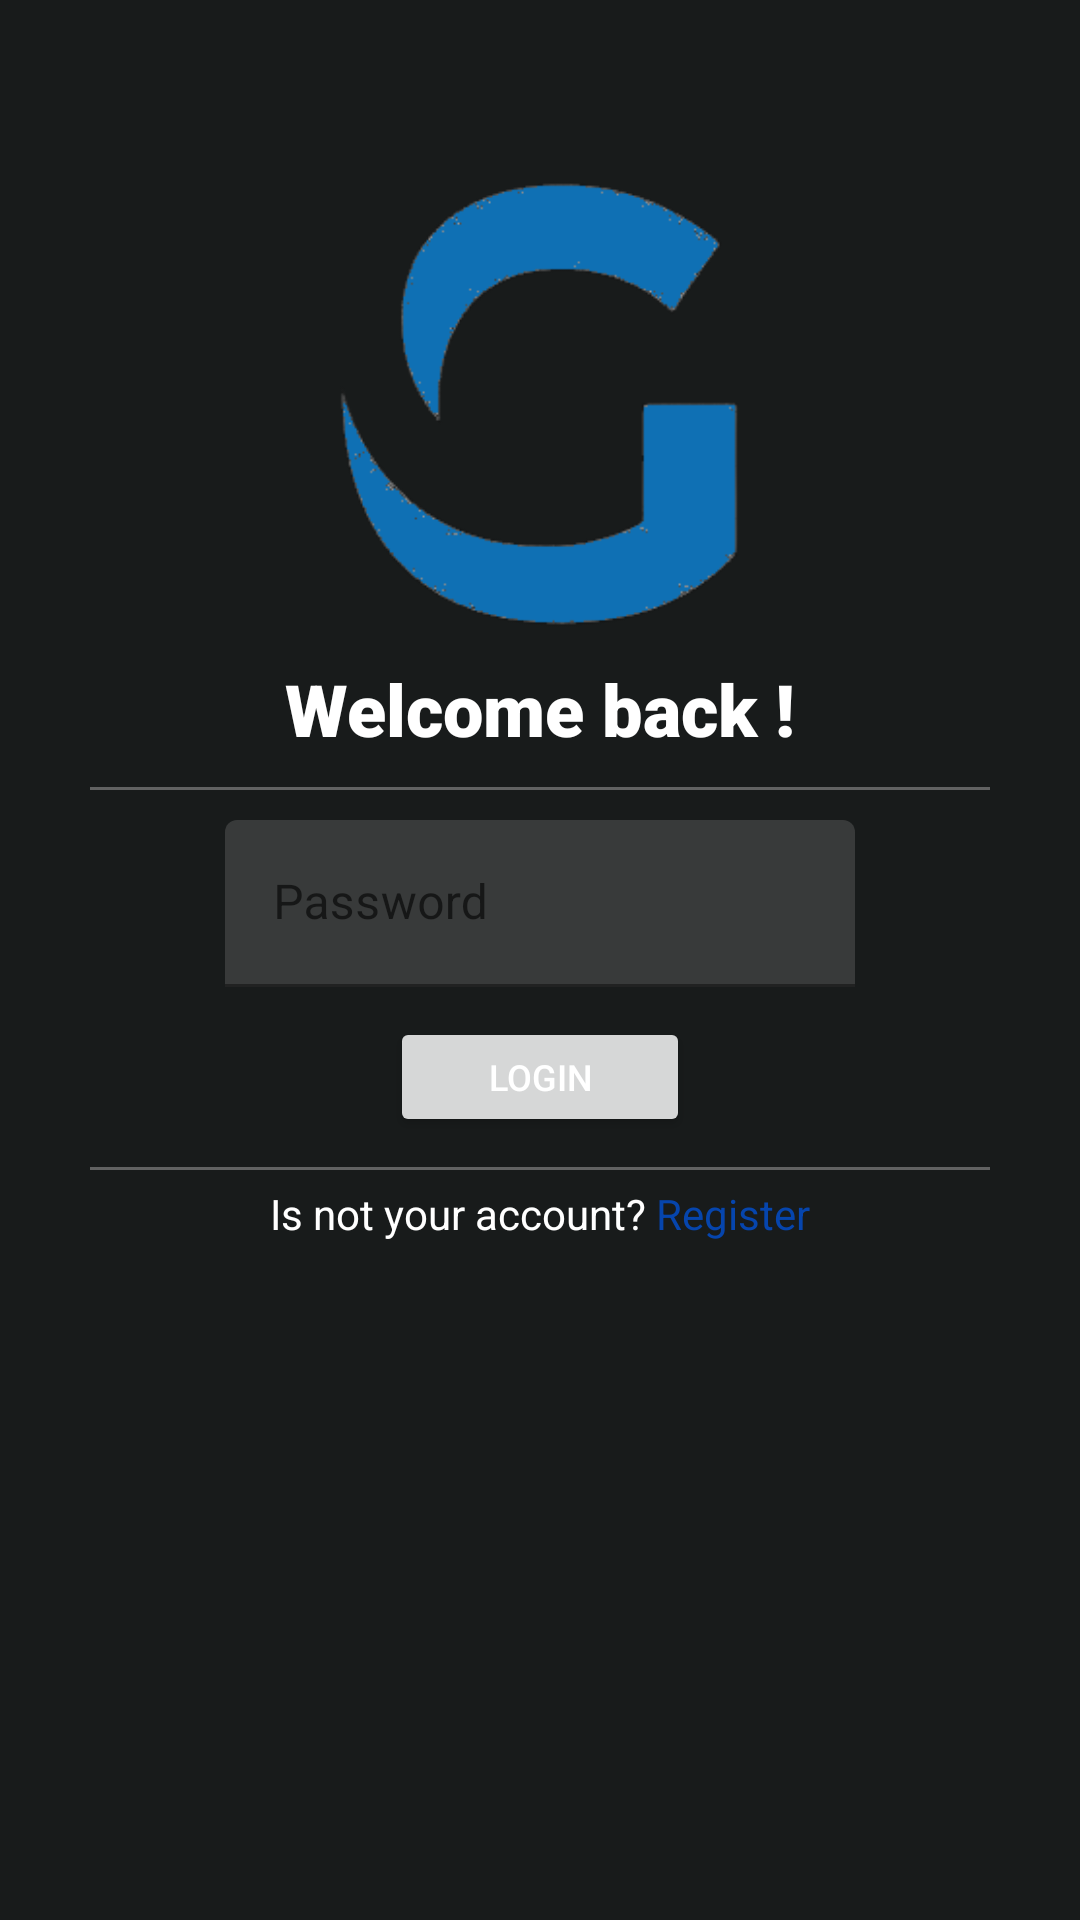

Produce the Android XML layout that renders to this screen, including the resource entries it uses.
<!-- AndroidManifest.xml: application theme Theme.Geeks -->
<!-- res/layout/activity_password.xml -->
<?xml version="1.0" encoding="utf-8"?>
<RelativeLayout
    xmlns:android="http://schemas.android.com/apk/res/android"
    xmlns:app="http://schemas.android.com/apk/res-auto"
    xmlns:tools="http://schemas.android.com/tools"
    android:layout_width="match_parent"
    android:layout_height="match_parent"
    android:background="#181b1b"
    tools:context=".LoginActivity">

    <androidx.appcompat.widget.Toolbar
        android:id="@+id/toolbar"
        app:contentInsetLeft="0dp"
        app:contentInsetStart="0dp"
        android:minHeight="?attr/actionBarSize"
        android:layout_width="match_parent"
        android:layout_height="0dp"
        app:titleTextColor="@android:color/white"
        android:background="@android:color/white">

    </androidx.appcompat.widget.Toolbar>

    <ImageView
        android:id="@+id/ivUserPic"
        android:layout_width="150dp"
        android:layout_height="150dp"
        tools:srcCompat="@tools:sample/avatars"
        android:src="@drawable/g_blue"
        android:layout_centerHorizontal="true"
        android:layout_marginTop="60dp"
        />

    <LinearLayout
        android:id="@+id/lLayoutWB"
        android:layout_width="wrap_content"
        android:layout_height="wrap_content"
        android:layout_below="@id/ivUserPic"
        android:layout_centerHorizontal="true">
        <TextView
            android:id="@+id/Welcome"
            android:layout_width="wrap_content"
            android:layout_height="wrap_content"
            android:layout_marginTop="10dp"
            android:fontFamily="sans-serif-black"
            android:text="Welcome back "
            android:textColor="#FFFFFF"
            android:textSize="24sp"
            android:textStyle="bold" />

        <TextView
            android:id="@+id/tvName"
            android:layout_width="wrap_content"
            android:layout_height="wrap_content"
            android:layout_marginTop="10dp"
            android:fontFamily="sans-serif-black"
            android:textColor="#FFFFFF"
            android:textSize="24sp"
            android:textStyle="bold"
            tools:text="Name"/>

        <TextView
            android:layout_width="wrap_content"
            android:layout_height="wrap_content"
            android:layout_marginTop="10dp"
            android:fontFamily="sans-serif-black"
            android:text="!"
            android:textColor="#FFFFFF"
            android:textSize="24sp"
            android:textStyle="bold" />
    </LinearLayout>

    <View
        android:id="@+id/vLine"
        android:layout_width="match_parent"
        android:layout_height="1dp"
        android:layout_marginStart="30dp"
        android:layout_marginEnd="30dp"
        android:layout_below="@id/lLayoutWB"
        android:layout_marginTop="10dp"
        android:alpha="0.5"
        android:background="@android:color/darker_gray"/>

    <com.google.android.material.textfield.TextInputLayout
        android:id="@+id/tfPassword"
        android:layout_width="match_parent"
        android:layout_height="wrap_content"
        android:layout_below="@id/vLine"
        android:layout_marginTop="10dp"
        android:layout_marginStart="75dp"
        android:layout_marginEnd="75dp">

        <EditText
            android:id="@+id/etPassword"
            android:layout_width="match_parent"
            android:layout_height="wrap_content"
            android:layout_centerHorizontal="true"
            android:layout_centerVertical="true"
            android:backgroundTint="#383A3A"
            android:ems="10"
            android:hint="Password"
            android:textColorHint="@color/white"
            android:textColor="@color/white"/>

    </com.google.android.material.textfield.TextInputLayout>

    <Button
        android:id="@+id/btLogin"
        android:layout_width="100dp"
        android:layout_height="40dp"
        android:layout_below="@id/tfPassword"
        android:layout_centerHorizontal="true"
        android:layout_marginTop="10dp"
        android:text="Login"
        android:textColor="@color/white"
        android:textSize="12sp" />

    <View
        android:id="@+id/vLine2"
        android:layout_width="match_parent"
        android:layout_height="1dp"
        android:layout_marginStart="30dp"
        android:layout_marginEnd="30dp"
        android:layout_below="@id/btLogin"
        android:layout_marginTop="10dp"
        android:alpha="0.5"
        android:background="@android:color/darker_gray"/>

    <LinearLayout
        android:id="@+id/lLayout"
        android:layout_width="wrap_content"
        android:layout_height="wrap_content"
        android:layout_below="@id/vLine2"
        android:layout_centerHorizontal="true">

        <TextView
            android:id="@+id/tvSignUp"
            android:layout_width="wrap_content"
            android:layout_height="wrap_content"
            android:layout_marginTop="5dp"
            android:textColor="@color/white"
            android:text="Is not your account?" />
        <TextView
            android:id="@+id/tvSignUp2"
            android:layout_width="wrap_content"
            android:layout_height="wrap_content"
            android:textColor="#0645AD"
            android:layout_marginTop="5dp"
            android:clickable="true"
            android:text=" Register"
            android:focusable="true" />

    </LinearLayout>
</RelativeLayout>
<!-- resources referenced by this layout -->
<resources>
  <!-- drawable g_blue: png bitmap (drawable, 13371 bytes) -->
  <style name="Theme.Geeks" parent="Theme.MaterialComponents.DayNight.NoActionBar">
          <item name="colorControlNormal">#0f70b4</item>
          <item name="colorControlActivated">#4A84AC</item>
          <item name="colorControlHighlight">#1F71AA</item>
          
          <item name="colorPrimary">#0F70B4</item>
          <item name="colorPrimaryVariant">#4A84AC</item>
          <item name="colorOnPrimary">#1F71AA</item>
          
          <item name="colorSecondary">@color/teal_200</item>
          <item name="colorSecondaryVariant">@color/teal_700</item>
          <item name="colorOnSecondary">@color/black</item>
          
          <item name="android:statusBarColor" tools:targetApi="l">?attr/colorPrimaryVariant</item>
          
      </style>
  <!-- not gathered from this repository: default colours our renderer supplied (Android Studio template values) -->
  <color name="teal_200">#FF03DAC5</color>
  <color name="teal_700">#FF018786</color>
  <color name="black">#FF000000</color>
  <color name="white">#FFFFFFFF</color>
</resources>
